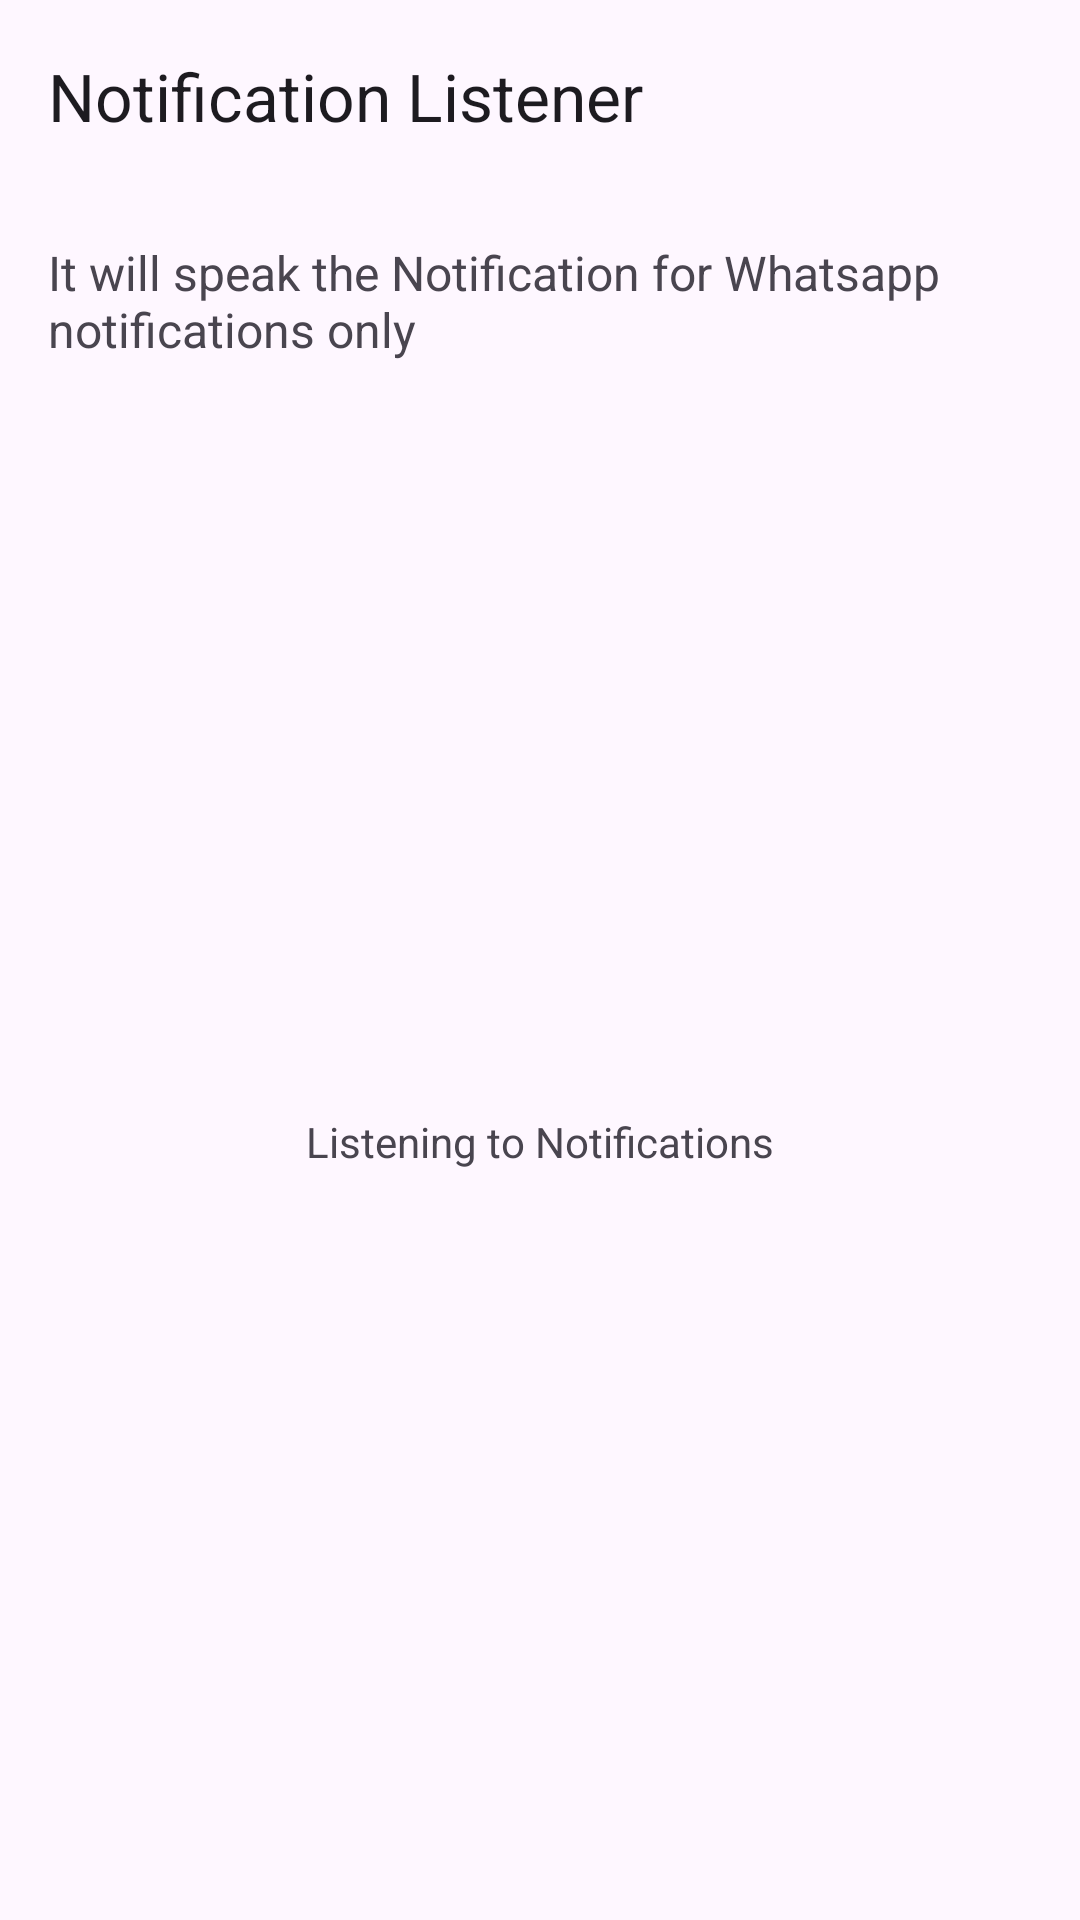

This screen was rendered from an Android layout file. Write that file and the resources it references.
<!-- AndroidManifest.xml: application theme Theme.FlipRetail -->
<!-- res/layout/activity_main.xml -->
<?xml version="1.0" encoding="utf-8"?>
<androidx.constraintlayout.widget.ConstraintLayout xmlns:android="http://schemas.android.com/apk/res/android"
    xmlns:app="http://schemas.android.com/apk/res-auto"
    xmlns:tools="http://schemas.android.com/tools"
    android:id="@+id/main"
    android:layout_width="match_parent"
    android:layout_height="match_parent"
    tools:context=".MainActivity">

    <com.google.android.material.appbar.AppBarLayout
        android:id="@+id/appBarLayout"
        android:layout_width="match_parent"
        android:layout_height="wrap_content"
        app:layout_constraintEnd_toEndOf="parent"
        app:layout_constraintStart_toStartOf="parent"
        app:layout_constraintTop_toTopOf="parent">

        <com.google.android.material.appbar.MaterialToolbar
            android:layout_width="match_parent"
            android:layout_height="wrap_content"
            app:title="Notification Listener" />

    </com.google.android.material.appbar.AppBarLayout>

    <TextView
        android:id="@+id/textView"
        android:layout_width="0dp"
        android:layout_height="wrap_content"
        android:layout_marginTop="16dp"
        android:text="It will speak the Notification for Whatsapp notifications only"
        android:textSize="16sp"
        android:layout_margin="16dp"
        app:layout_constraintEnd_toEndOf="parent"
        app:layout_constraintStart_toStartOf="parent"
        app:layout_constraintTop_toBottomOf="@+id/appBarLayout" />

    <TextView
        android:id="@+id/textView3"
        android:layout_width="wrap_content"
        android:layout_height="wrap_content"
        android:text="Listening to Notifications"
        app:layout_constraintBottom_toBottomOf="parent"
        app:layout_constraintEnd_toEndOf="parent"
        app:layout_constraintStart_toStartOf="parent"
        app:layout_constraintTop_toBottomOf="@+id/textView" />















</androidx.constraintlayout.widget.ConstraintLayout>
<!-- resources referenced by this layout -->
<resources>
  <style name="Theme.FlipRetail" parent="Base.Theme.FlipRetail" />
  <style name="Base.Theme.FlipRetail" parent="Theme.Material3.DayNight.NoActionBar">
          
          
      </style>
</resources>
